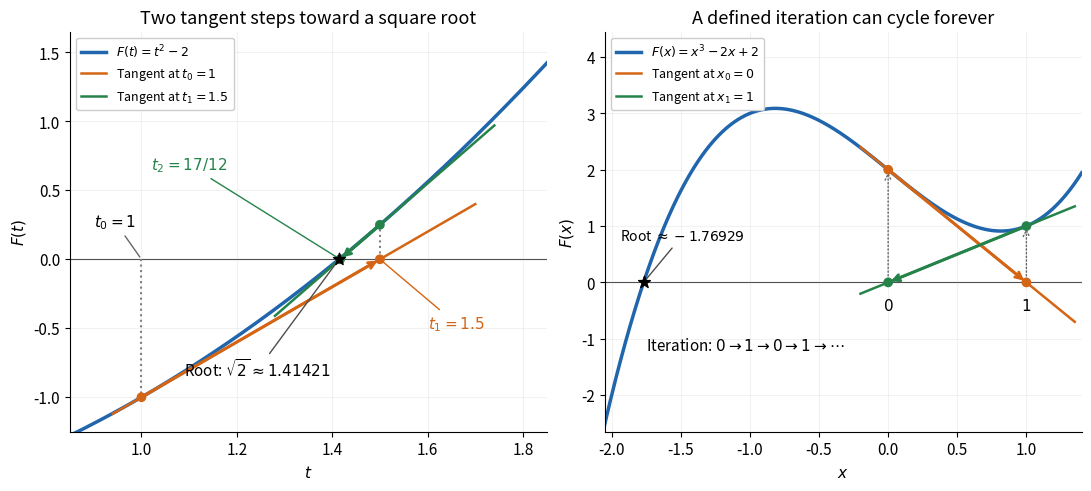

Python code for this plot:
"""Draw Newton tangent geometry; save newton-root-iteration.png in cwd.

Tested with Python 3.14.4, NumPy 2.3.5, Matplotlib 3.10.7.
"""

from pathlib import Path

import matplotlib.pyplot as plt
import numpy as np


def main():
    plt.rcParams.update({"font.size": 11, "axes.titlesize": 13})
    fig, axes = plt.subplots(1, 2, figsize=(10.8, 4.8), layout="constrained")
    fig.patch.set_facecolor("white")
    blue, orange, green = "#2166ac", "#d46514", "#25834a"

    ax = axes[0]
    t = np.linspace(0.85, 1.85, 400)
    ax.plot(t, t * t - 2, color=blue, lw=2.5, label=r"$F(t)=t^2-2$")
    x0, x1, x2 = 1.0, 1.5, 17 / 12
    assert np.isclose(x1 - (x1 * x1 - 2) / (2 * x1), x2)
    ax.plot([0.94, 1.7], [2 * 0.94 - 3, 2 * 1.7 - 3],
            color=orange, lw=1.8, label=r"Tangent at $t_0=1$")
    ax.plot([1.28, 1.74], [3 * 1.28 - 4.25, 3 * 1.74 - 4.25],
            color=green, lw=1.8, label=r"Tangent at $t_1=1.5$")
    for start, end, color in [((x0, -1), (x1, 0), orange),
                              ((x1, 0.25), (x2, 0), green)]:
        ax.annotate("", xy=end, xytext=start,
                    arrowprops={"arrowstyle": "->", "color": color, "lw": 2.2})
    ax.plot([x0, x0], [0, -1], ":", color="0.5")
    ax.plot([x1, x1], [0, 0.25], ":", color="0.5")
    ax.scatter([x0, x1], [-1, 0.25], c=[orange, green], zorder=5)
    ax.scatter([x1, x2], [0, 0], c=[orange, green], zorder=5)
    ax.scatter([np.sqrt(2)], [0], color="black", marker="*", s=80, zorder=6)
    ax.annotate(r"$t_0=1$", (x0, 0), xytext=(0.90, 0.24),
                arrowprops={"arrowstyle": "-", "color": "0.4"})
    ax.annotate(r"$t_1=1.5$", (x1, 0), xytext=(1.60, -0.50),
                arrowprops={"arrowstyle": "-", "color": orange}, color=orange)
    ax.annotate(r"$t_2=17/12$", (x2, 0), xytext=(1.02, 0.65),
                arrowprops={"arrowstyle": "-", "color": green}, color=green)
    ax.annotate(r"Root: $\sqrt{2}\approx1.41421$", (np.sqrt(2), 0),
                xytext=(1.09, -0.85),
                arrowprops={"arrowstyle": "-", "color": "0.3"})
    ax.set(xlim=(0.85, 1.85), ylim=(-1.25, 1.65), xlabel=r"$t$", ylabel=r"$F(t)$",
           title="Two tangent steps toward a square root")
    ax.legend(loc="upper left", fontsize=9, framealpha=1)

    ax = axes[1]
    x = np.linspace(-2.05, 1.4, 600)
    f = lambda value: value**3 - 2 * value + 2
    df = lambda value: 3 * value**2 - 2
    assert 0 - f(0) / df(0) == 1
    assert 1 - f(1) / df(1) == 0
    ax.plot(x, f(x), color=blue, lw=2.5, label=r"$F(x)=x^3-2x+2$")
    ax.plot([-0.2, 1.35], [2.4, -0.7], color=orange, lw=1.8,
            label=r"Tangent at $x_0=0$")
    ax.plot([-0.2, 1.35], [-0.2, 1.35], color=green, lw=1.8,
            label=r"Tangent at $x_1=1$")
    for start, end, color in [((0, 2), (1, 0), orange),
                              ((1, 1), (0, 0), green)]:
        ax.annotate("", xy=end, xytext=start,
                    arrowprops={"arrowstyle": "->", "color": color, "lw": 2.2})
    for xx, yy in [(0, 2), (1, 1)]:
        ax.annotate("", xy=(xx, yy), xytext=(xx, 0),
                    arrowprops={"arrowstyle": "->", "linestyle": ":", "color": "0.4"})
    ax.scatter([0, 1], [2, 1], c=[orange, green], zorder=5)
    ax.scatter([0, 1], [0, 0], c=[green, orange], zorder=5)
    ax.text(0, -0.5, r"$0$", ha="center")
    ax.text(1, -0.5, r"$1$", ha="center")
    root = -1.8
    for _ in range(6):
        root -= f(root) / df(root)
    ax.scatter([root], [0], color="black", marker="*", s=80, zorder=6)
    ax.annotate(r"Root $\approx-1.76929$", (root, 0), xytext=(-1.94, 0.75),
                fontsize=10, arrowprops={"arrowstyle": "-", "color": "0.3"})
    ax.text(-1.75, -1.2, r"Iteration: $0\to1\to0\to1\to\cdots$", fontsize=11)
    ax.set(xlim=(-2.05, 1.4), ylim=(-2.65, 4.45), xlabel=r"$x$", ylabel=r"$F(x)$",
           title="A defined iteration can cycle forever")
    ax.legend(loc="upper left", fontsize=9, framealpha=1)

    for ax in axes:
        ax.set_facecolor("white")
        ax.axhline(0, color="0.25", lw=0.8, zorder=0)
        ax.grid(alpha=0.16)
        ax.spines[["top", "right"]].set_visible(False)
    fig.savefig(Path.cwd() / "newton-root-iteration.png", dpi=110,
                facecolor="white", transparent=False)
    plt.close(fig)


if __name__ == "__main__":
    main()
